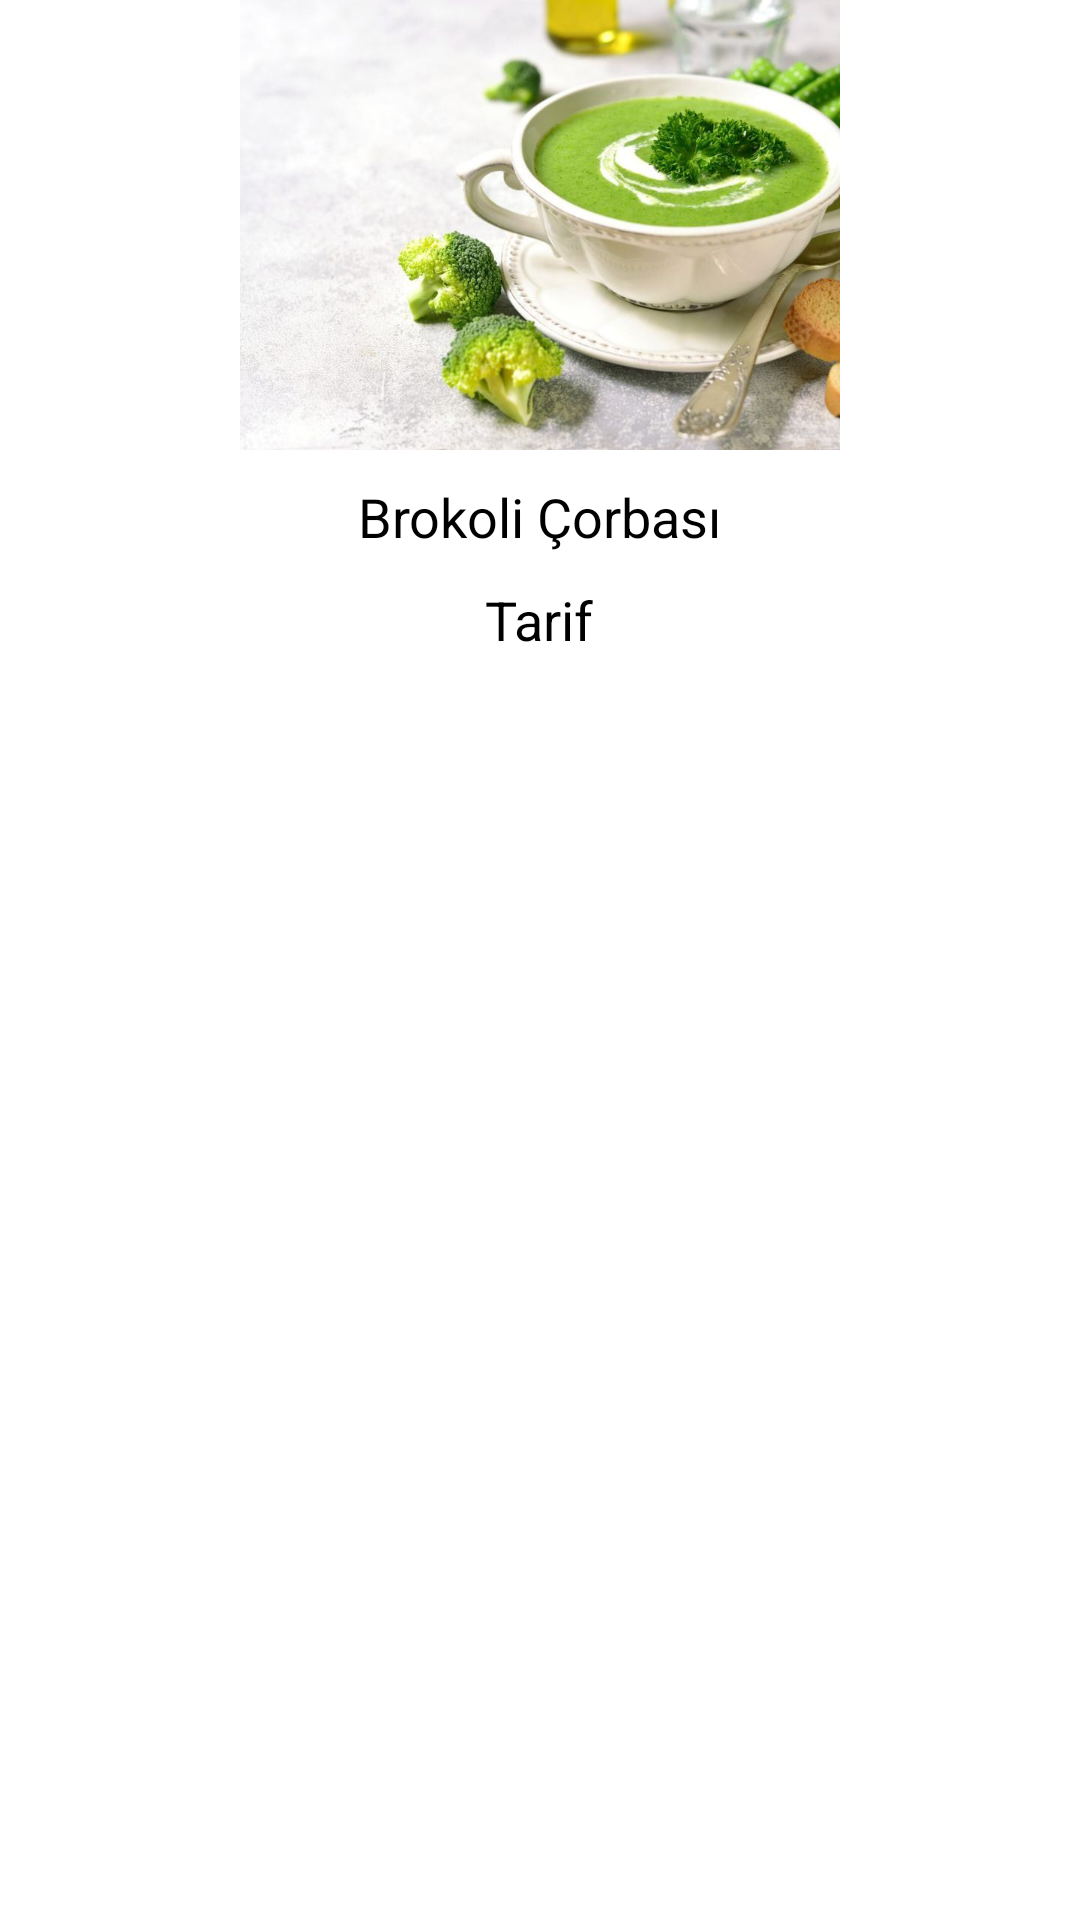

Here is an Android app screen rendered from its layout file. Give the layout XML and the strings, colors and styles it references.
<!-- AndroidManifest.xml: application theme Theme.TarifUyg -->
<!-- res/layout/activity_main2.xml -->
<?xml version="1.0" encoding="utf-8"?>
<LinearLayout xmlns:android="http://schemas.android.com/apk/res/android"
    xmlns:app="http://schemas.android.com/apk/res-auto"
    xmlns:tools="http://schemas.android.com/tools"
    android:layout_width="match_parent"
    android:layout_height="match_parent"
    android:orientation="vertical"
    tools:context=".MainActivity2">


    <ImageView
        android:layout_width="match_parent"
        android:src="@drawable/img"
        android:layout_height="150dp"
        android:id="@+id/img"
        />
    <TextView
        android:layout_width="wrap_content"
        android:layout_height="wrap_content"
        android:text="Brokoli Çorbası"
        android:textSize="18sp"
        android:layout_gravity="center"
        android:id="@+id/tv1"
        android:layout_marginTop="10dp"
        android:textColor="@color/black"/>
    <TextView
        android:layout_width="wrap_content"
        android:layout_height="wrap_content"
        android:text="Tarif"
        android:textSize="18sp"
        android:id="@+id/tv2"
        android:layout_gravity="center"
        android:layout_marginTop="10dp"
        android:textColor="@color/black"/>

</LinearLayout>
<!-- resources referenced by this layout -->
<resources>
  <color name="black">#FF000000</color>
  <!-- drawable img: png bitmap (drawable, 815263 bytes) -->
  <style name="Theme.TarifUyg" parent="Theme.MaterialComponents.DayNight.NoActionBar">
          
          <item name="colorPrimary">@color/purple_500</item>
          <item name="colorPrimaryVariant">@color/purple_700</item>
          <item name="colorOnPrimary">@color/white</item>
          
          <item name="colorSecondary">@color/teal_200</item>
          <item name="colorSecondaryVariant">@color/teal_700</item>
          <item name="colorOnSecondary">@color/black</item>
          
          <item name="android:statusBarColor">?attr/colorPrimaryVariant</item>
          
      </style>
  <color name="purple_500">#FF6200EE</color>
  <color name="purple_700">#FF3700B3</color>
  <color name="white">#FFFFFFFF</color>
  <color name="teal_200">#FF03DAC5</color>
  <color name="teal_700">#FF018786</color>
</resources>
